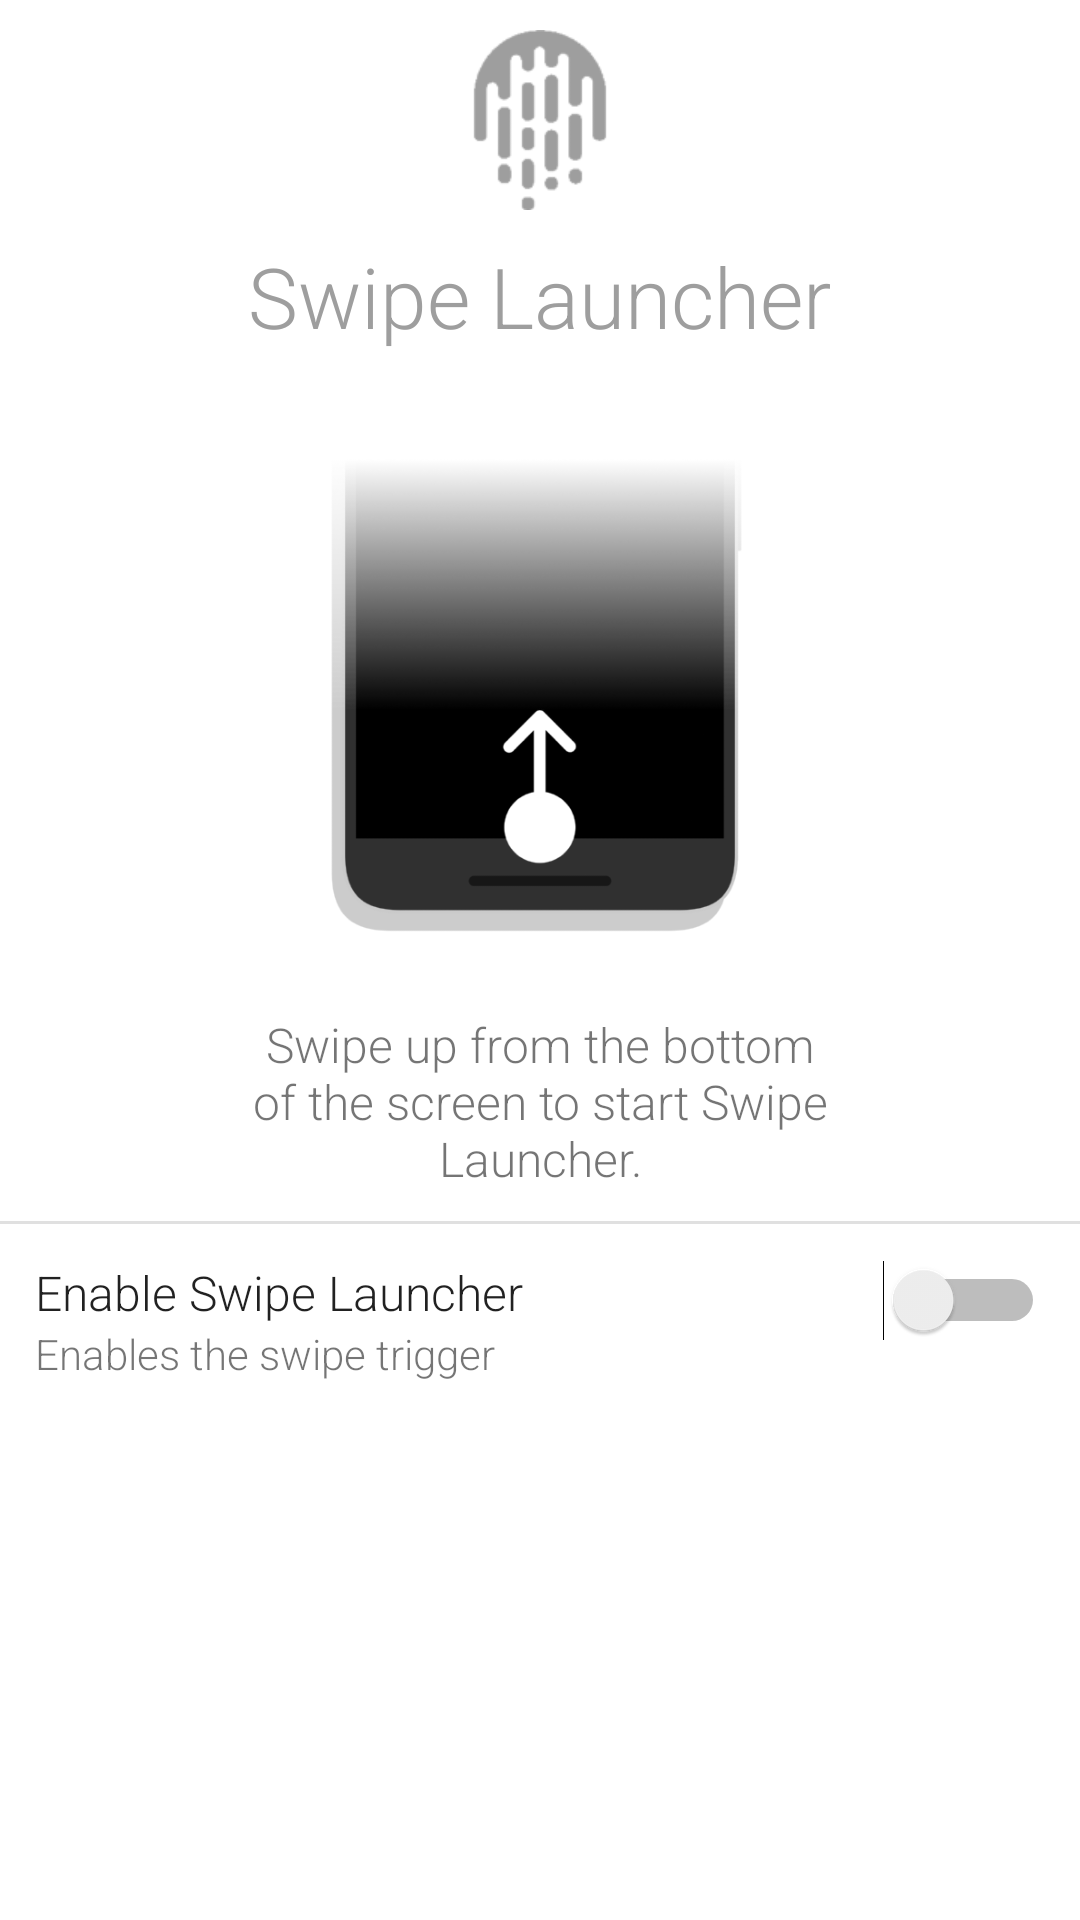

Layout XML and referenced resources for this Android screen:
<!-- AndroidManifest.xml: application theme AppTheme -->
<!-- res/layout/content_main.xml -->
<?xml version="1.0" encoding="utf-8"?>
<ScrollView
    xmlns:android="http://schemas.android.com/apk/res/android"
    xmlns:tools="http://schemas.android.com/tools"
    xmlns:app="http://schemas.android.com/apk/res-auto"
    android:layout_width="match_parent"
    android:layout_height="match_parent"
    app:layout_behavior="@string/appbar_scrolling_view_behavior"
    tools:showIn="@layout/app_bar_main"
    tools:context="com.simplyapps.swipelauncher.MainActivity">

    <LinearLayout
        android:layout_width="match_parent"
        android:layout_height="match_parent"
        android:orientation="vertical"
        android:paddingLeft="@dimen/activity_horizontal_margin"
        android:paddingRight="@dimen/activity_horizontal_margin"
        android:paddingTop="@dimen/activity_vertical_margin"
        android:paddingBottom="@dimen/activity_vertical_margin">

        <ImageView
            android:src="@drawable/ic_app"
            android:layout_width="80dp"
            android:layout_height="80dp"
            android:layout_gravity="center_horizontal"
            android:padding="10dp"
            tools:ignore="ContentDescription"/>

        <TextView
            android:text="@string/app_name"
            android:layout_width="wrap_content"
            android:layout_height="wrap_content"
            android:layout_gravity="center_horizontal"
            android:paddingBottom="10dp"
            android:fontFamily="sans-serif-light"
            android:textColor="@color/grey_500"
            android:textSize="28sp"/>

        <ImageView
            android:src="@drawable/ic_tutorial"
            android:layout_width="200dp"
            android:layout_height="200dp"
            android:layout_gravity="center_horizontal"
            android:padding="2dp"
            tools:ignore="ContentDescription"/>

        <TextView
            android:text="@string/tutorial"
            android:layout_width="200dp"
            android:layout_height="wrap_content"
            android:paddingTop="10dp"
            android:paddingBottom="10dp"
            android:textSize="16sp"
            android:layout_gravity="center_horizontal"
            android:gravity="center"
            style="@style/TextSecondary"/>

        <View
            android:layout_width="match_parent"
            android:layout_height="1dp"
            android:background="@color/divider"/>

        <RelativeLayout
            android:id="@+id/enable"
            android:layout_width="match_parent"
            android:layout_height="wrap_content"
            android:background="?android:attr/selectableItemBackground"
            android:padding="12dp">

            <TextView
                android:id="@+id/enable_text"
                android:text="@string/enable"
                style="@style/TextPrimary"
                android:layout_width="wrap_content"
                android:layout_height="wrap_content"
                android:layout_gravity="center_vertical"
                android:layout_alignParentStart="true"/>

            <TextView
                android:text="@string/enable_details"
                style="@style/TextSecondary"
                android:layout_width="wrap_content"
                android:layout_height="wrap_content"
                android:layout_below="@id/enable_text"
                android:layout_toStartOf="@+id/enable_switch"
                android:layout_alignParentStart="true"/>

            <Switch
                android:id="@+id/enable_switch"
                android:layout_width="wrap_content"
                android:layout_height="wrap_content"
                android:layout_alignEnd="@id/enable_text"
                android:layout_alignParentEnd="true"
                android:layout_gravity="center_vertical"/>

        </RelativeLayout>

    </LinearLayout>

</ScrollView>
<!-- res/layout/app_bar_main.xml (included above) -->
<?xml version="1.0" encoding="utf-8"?>
<android.support.design.widget.CoordinatorLayout
    xmlns:android="http://schemas.android.com/apk/res/android"
    xmlns:app="http://schemas.android.com/apk/res-auto"
    xmlns:tools="http://schemas.android.com/tools"
    android:layout_width="match_parent"
    android:layout_height="match_parent"
    android:fitsSystemWindows="true"
    tools:context="com.simplyapps.swipelauncher.MainActivity">

    <android.support.design.widget.AppBarLayout
        android:layout_height="wrap_content"
        android:layout_width="match_parent"
        android:theme="@style/AppTheme.AppBarOverlay">

        <android.support.v7.widget.Toolbar
            android:id="@+id/toolbar"
            android:layout_width="match_parent"
            android:layout_height="?attr/actionBarSize"
            android:background="?attr/colorPrimary"
            android:fontFamily="sans-serif"
            app:popupTheme="@style/AppTheme.PopupOverlay"/>

    </android.support.design.widget.AppBarLayout>

    <include layout="@layout/content_main"/>

</android.support.design.widget.CoordinatorLayout>
<!-- resources referenced by this layout -->
<resources>
  <color name="divider">#1f000000</color>
  <color name="grey_500">#9E9E9E</color>
  <!-- drawable ic_app: png bitmap (drawable-hdpi, 1964 bytes) -->
  <!-- drawable ic_tutorial: png bitmap (drawable-hdpi, 14912 bytes) -->
  <string name="app_name">Swipe Launcher</string>
  <string name="enable">Enable Swipe Launcher</string>
  <string name="enable_details">Enables the swipe trigger</string>
  <string name="tutorial">Swipe up from the bottom of the screen to start Swipe Launcher.</string>
  <style name="AppTheme.AppBarOverlay" parent="ThemeOverlay.AppCompat.Dark.ActionBar" />
  <style name="AppTheme.PopupOverlay" parent="ThemeOverlay.AppCompat.Light" />
  <style name="TextPrimary">
          <item name="android:textColor">@color/textPrimary</item>
          <item name="android:textSize">16sp</item>
          <item name="android:fontFamily">sans-serif-light</item>
      </style>
  <style name="TextSecondary">
          <item name="android:textColor">@color/textSecondary</item>
          <item name="android:textSize">14sp</item>
          <item name="android:fontFamily">sans-serif-light</item>
      </style>
  <style name="AppTheme" parent="Theme.AppCompat.Light.DarkActionBar">
          
          <item name="colorPrimary">@color/colorPrimary</item>
          <item name="colorPrimaryDark">@color/colorPrimaryDark</item>
          <item name="colorAccent">@color/colorAccent</item>
          <item name="android:colorBackground">@android:color/white</item>
          <item name="android:fontFamily">sans-serif-light</item>
          <item name="android:alertDialogTheme">@style/numberPicker</item>
      </style>
  <color name="textPrimary">#de000000</color>
  <color name="textSecondary">#8a000000</color>
  <color name="colorPrimary">#3f51b5</color>
  <color name="colorPrimaryDark">#303f9f</color>
  <color name="colorAccent">#3f51b5</color>
  <style name="numberPicker" parent="@android:style/Theme.Material.Light.Dialog.Alert">
          <item name="android:colorPrimary">@color/colorPrimary</item>
          <item name="android:colorAccent">@color/colorAccent</item>
          <item name="android:fontFamily">sans-serif-medium</item>
      </style>
</resources>
